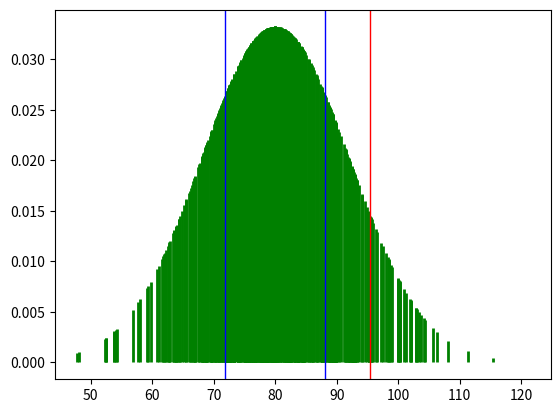

Python code for this plot:
import numpy as np
import matplotlib.pyplot as plt
from scipy.stats import distributions as dist 

i = np.random.normal(80 , 12 , size = 400)
print(i)
rvn = dist.norm(80 , 12)

sadak90 = rvn.ppf(0.9)
print('min grade to above 90 percent of student :' , sadak90)

charak3 = rvn.ppf(0.75)
charak2 = rvn.ppf(0.25)
print('probability that x between charak 2 and charak 3 (' , charak2 , charak3 , ')')
F90 = rvn.cdf(90)
F80 = rvn.cdf(80)
print('probability that 80 < X < 90 : ' , F90 - F80)


plt.vlines(i , 0 , rvn.pdf(i) , colors='g' , linestyles= '-' , linewidth = 2)
plt.axvline(charak2 , linewidth = 1 , color = 'b')
plt.axvline(charak3 , linewidth = 1 , color = 'b')
plt.axvline(sadak90 , linewidth = 1 , color = 'r')
plt.show()